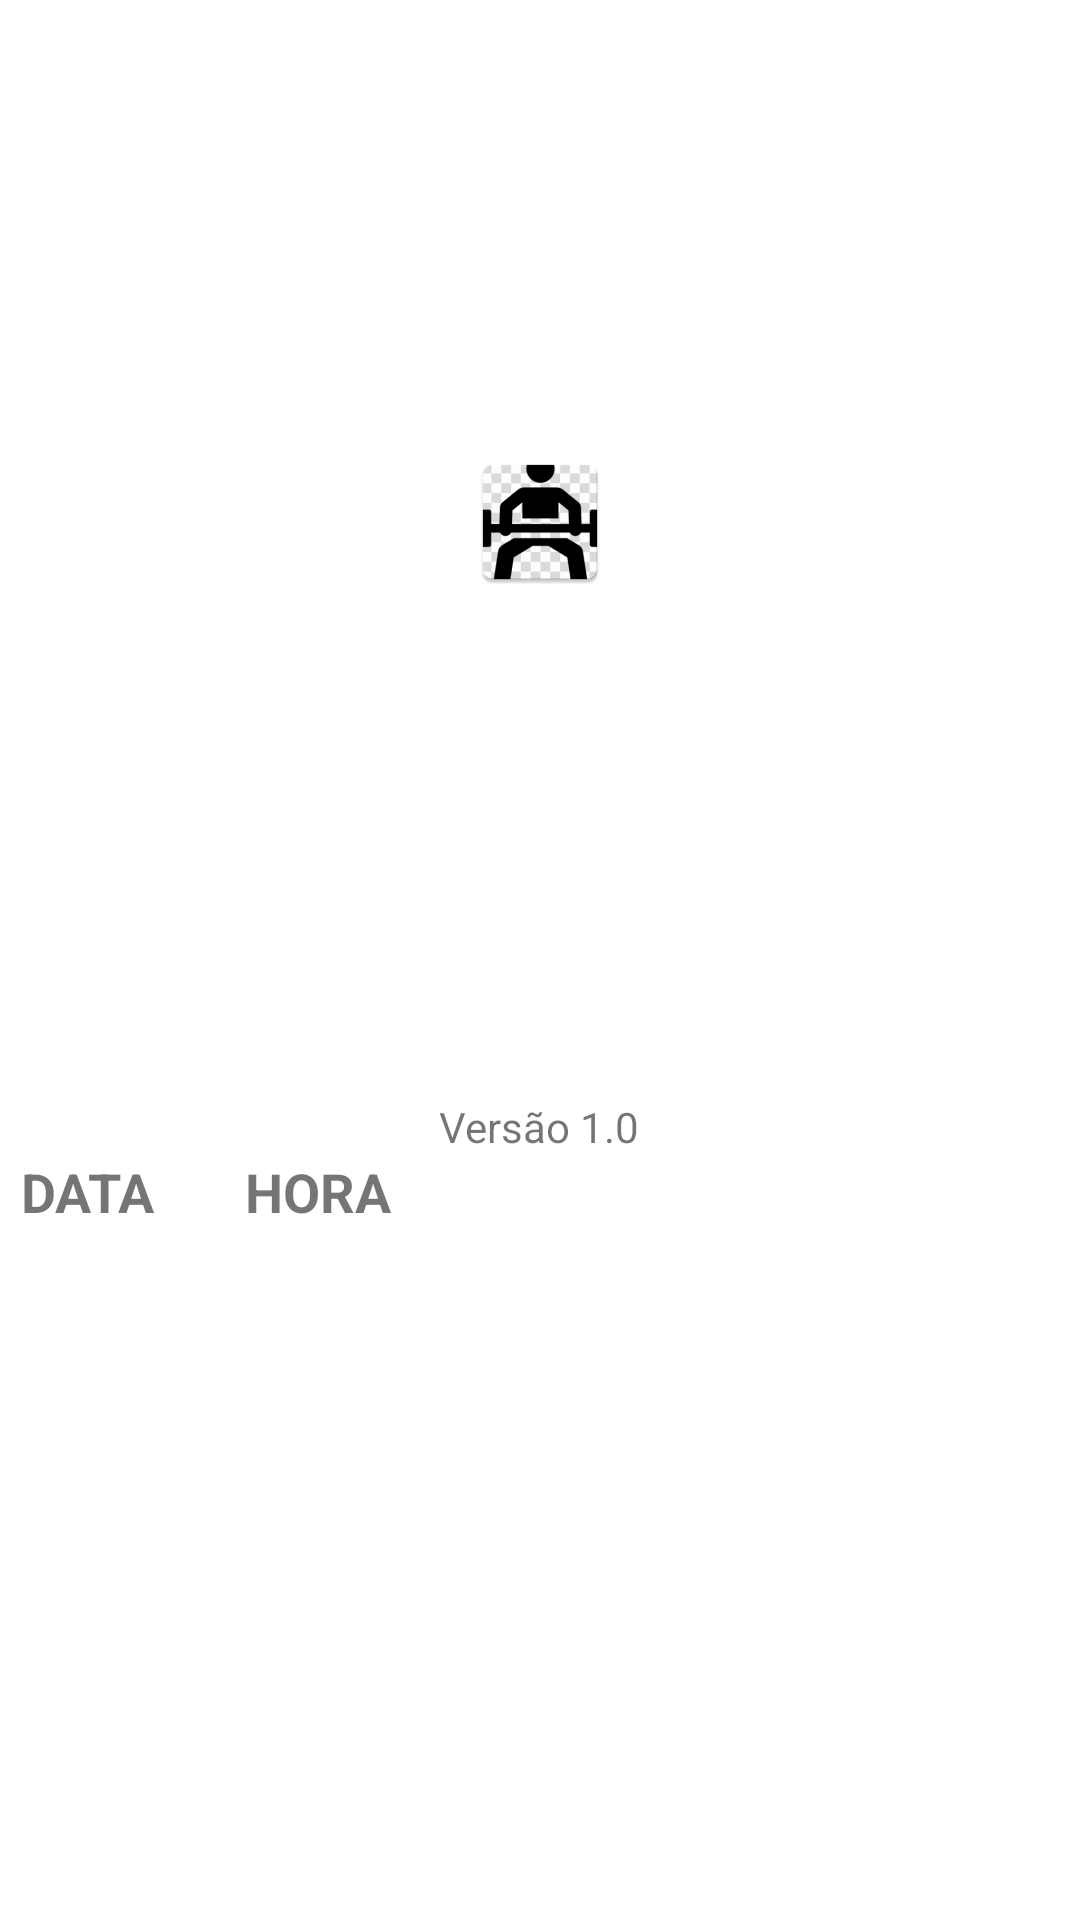

Produce the Android XML layout that renders to this screen, including the resource entries it uses.
<!-- AndroidManifest.xml: application theme Theme.MyApplication -->
<!-- res/layout/activity_tela_splash.xml -->
<?xml version="1.0" encoding="utf-8"?>
<androidx.appcompat.widget.LinearLayoutCompat xmlns:android="http://schemas.android.com/apk/res/android"
    xmlns:app="http://schemas.android.com/apk/res-auto"
    xmlns:tools="http://schemas.android.com/tools"
    android:layout_width="match_parent"
    android:layout_height="match_parent"
    android:orientation="vertical"
    tools:context=".view.TelaSplash">

    <ImageView
        android:id="@+id/imageView4"
        android:layout_gravity="center"
        android:layout_marginLeft="90dp"
        android:layout_marginRight="90dp"
        android:layout_marginVertical="150dp"
        android:layout_width="wrap_content"
        android:layout_height="wrap_content"
        app:srcCompat="@mipmap/ic_app" />

    <TextView
        android:id="@+id/textAppVersion"
        android:layout_width="wrap_content"
        android:layout_height="wrap_content"
        android:layout_gravity="center"
        android:layout_marginTop="18dp"
        android:text="Versão 1.0" />

    <androidx.appcompat.widget.LinearLayoutCompat
        android:layout_width="match_parent"
        android:layout_height="wrap_content"
        android:orientation="horizontal"
        android:layout_gravity="center"
        android:layout_marginEnd="16dp">
            <TextView
                android:id="@+id/txtDataAtual"
                android:layout_width="wrap_content"
                android:layout_height="wrap_content"
                android:layout_marginLeft="15dp"
                android:layout_marginRight="15dp"
                android:text="@string/data_atual"
                android:textSize="18sp"
                android:textStyle="bold" />

                <TextView
                    android:id="@+id/txtHoraAtual"
                    android:layout_width="match_parent"
                    android:layout_height="match_parent"
                    android:layout_marginLeft="15dp"
                    android:layout_marginRight="15dp"
                    android:text="@string/hora_atual"
                    android:textSize="18sp"
                    android:textStyle="bold" />


        </androidx.appcompat.widget.LinearLayoutCompat>




</androidx.appcompat.widget.LinearLayoutCompat>
<!-- resources referenced by this layout -->
<resources>
  <!-- mipmap ic_app: png bitmap (mipmap-hdpi, 3483 bytes) -->
  <string name="data_atual">DATA</string>
  <string name="hora_atual">HORA</string>
  <style name="Theme.MyApplication" parent="Theme.MaterialComponents.DayNight.DarkActionBar">
          
          <item name="colorPrimary">@color/color_01</item>
          <item name="colorPrimaryVariant">@color/color_02</item>
          <item name="colorOnPrimary">@color/color_03</item>
          
          <item name="colorSecondary">@color/color_04</item>
          <item name="colorSecondaryVariant">@color/color_05</item>
          <item name="colorOnSecondary">@color/color_07</item>
          
          <item name="android:statusBarColor" tools:targetApi="l">?attr/colorPrimaryVariant</item>
          
      </style>
  <color name="color_01">#FF018786</color>
  <color name="color_02">#628281</color>
  <color name="color_03">#415555</color>
  <color name="color_04">#FF03DAC5</color>
  <color name="color_05">#BCBEBE</color>
  <color name="color_07">#FFFFFFFF</color>
</resources>
